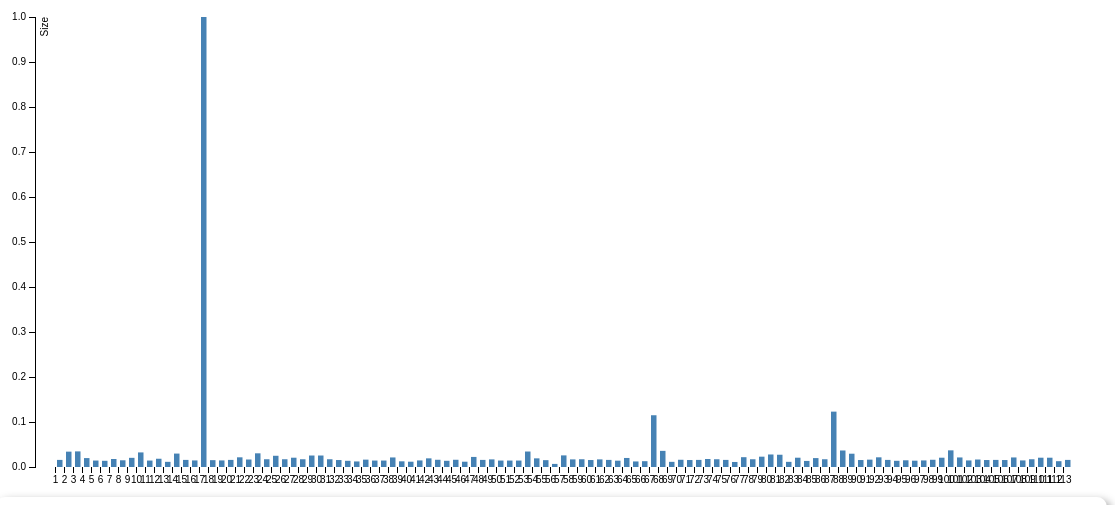
D3 v3 page, settled after 480 driven frames (8 s of simulated time); the page loaded 1 data file(s).


	window.onload = function () {
var margin = {top: 20, right: 20, bottom: 30, left: 40},
    width = 1120 - margin.left - margin.right,
    height = 500 - margin.top - margin.bottom;

var x = d3.scale.ordinal()
    .rangeRoundBands([0, width]);

var y = d3.scale.linear()
    .range([height, 0]);

var xAxis = d3.svg.axis()
    .scale(x)
    .orient("bottom");

var yAxis = d3.svg.axis()
    .scale(y)
    .orient("left")
    .ticks(10, "");

var count=0;

var svg = d3.select("body").append("svg")
    .attr("width", width + margin.left + margin.right)
    .attr("height", height + margin.top + margin.bottom)
  .append("g")
    .attr("transform", "translate(" + margin.left + "," + margin.top + ")");
  var tooltip = d3.select("body").append("div")
    .attr("class", "tooltip");
		
		    
d3.select('.tooltip').style('padding',' 10px')
.style('background',' white')
.style('border-radius',' 10px')
.style('box-shadow',' 4px 4px 10px rgba(0, 0, 0, 0.4)');
d3.csv("msword.csv",  function(data) {

console.log("in");
  x.domain(data.map(function(d) { d = ++count; return d;}));
  y.domain([0, d3.max(data, function(d) { return d.size; })]);
console.log(d3.max(d3.values(data)));
  svg.append("g")
      .attr("class", "x axis")
      .attr("transform", "translate(-6," + height + ")")
      .call(xAxis);

  svg.append("g")
      .attr("class", "y axis")
      .call(yAxis)
    .append("text")
      .attr("transform", "rotate(-90)")
      .attr("y", 6)
      .attr("dy", ".71em")
      .style("text-anchor", "end")
      .text("Size");
count=0;
  svg.selectAll(".bar")
      .data(data)
    .enter().append("rect")
      .attr("class", "bar")
      .attr("x", function(d) { d=++count;return x(d); })
      .attr("width", 5.5)
      .attr("y", function(d) { return y(d.size); })
      .attr("height", function(d) { return height - y(d.size); })
      .on("mouseover", function(d) {
          tooltip.transition()
               .duration(200)
               .style("opacity", .9)
               . style('position','absolute');
          tooltip.html("(Filename: " + d.Files+"<br> Size: "+d.size+")")
               .style("left", (d3.event.pageX + 5) + "px")
               .style("top", (d3.event.pageY - 55) + "px");
      })
      .on("mouseout", function(d) {
          tooltip.transition()
               .duration(500)
               .style("opacity", 0)});
});
	}
function type(d) {
  d.size = +d.size;
  return d;
}/*
    var QueryString = function () {
    var query_string = {};
    var query = window.location.search.substring(1);
    var vars = query.split("&");
    for (var i = 0; i < vars.length; i++) {
        var pair = vars[i].split("=");
        if (typeof query_string[pair[0]] === "undefined") {
            query_string[pair[0]] = decodeURIComponent(pair[1]);
        } else if (typeof query_string[pair[0]] === "string") {
            var a = [query_string[pair[0]], decodeURIComponent(pair[1])];
            query_string[pair[0]] = a;
        } else {
            query_string[pair[0]].push(decodeURIComponent(pair[1]));
        }
    }
    return query_string;
}();
    
    window.onload = function() {

            var mime =  QueryString.mime;
            path = "data/" + mime + ".tsv";
            console.log("PATH: " + path);
            bfa(path);
    }*/
		

### data: msword.csv
Files, size
file1, 0.01577
file2, 0.03413
file3, 0.0347
file4, 0.01979
file5, 0.01434
file6, 0.01377
file7, 0.01778
file8, 0.01491
file9, 0.02036
file10, 0.03241
file11, 0.01434
file12, 0.01835
file13, 0.01147
file14, 0.02983
file15, 0.01577
file16, 0.01463
file17, 1.0
file18, 0.0152
file19, 0.01463
file20, 0.01577
file21, 0.02151
file22, 0.01663
file23, 0.0304
file24, 0.01721
file25, 0.02495
file26, 0.01721
file27, 0.02065
file28, 0.01721
file29, 0.02552
file30, 0.02552
file31, 0.01721
file32, 0.01549
file33, 0.01377
file34, 0.01233
file35, 0.01635
file36, 0.01434
file37, 0.01434
file38, 0.02122
file39, 0.01262
file40, 0.01176
file41, 0.01463
file42, 0.01921
file43, 0.01606
file44, 0.01377
file45, 0.01606
file46, 0.01176
file47, 0.02237
file48, 0.01577
file49, 0.01692
file50, 0.01434
file51, 0.01434
file52, 0.01434
file53, 0.03441
file54, 0.01921
file55, 0.0152
file56, 0.006883
file57, 0.02581
file58, 0.01692
file59, 0.01721
file60, 0.01549
... 53 more rows